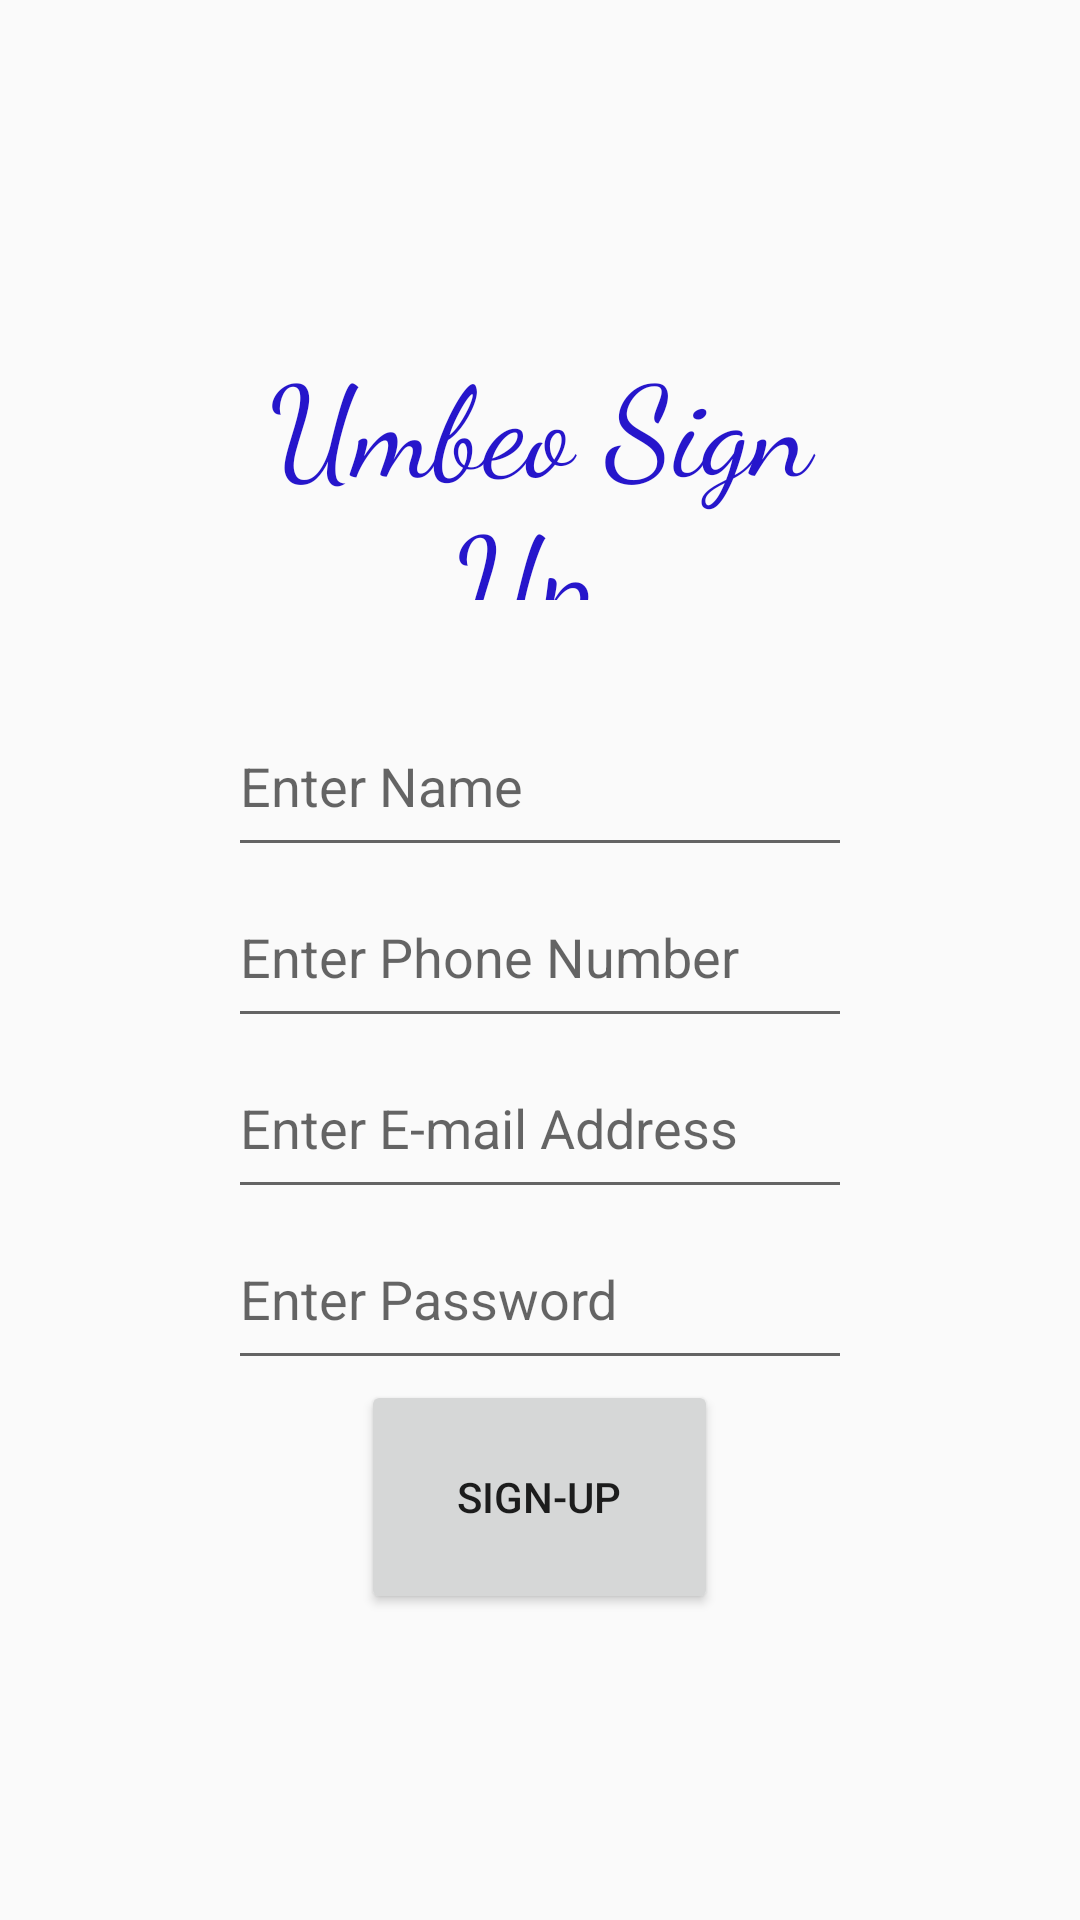

Produce the Android XML layout that renders to this screen, including the resource entries it uses.
<!-- AndroidManifest.xml: application theme AppTheme -->
<!-- res/layout/activity_signup.xml -->
<?xml version="1.0" encoding="utf-8"?>
<ScrollView xmlns:android="http://schemas.android.com/apk/res/android"
    xmlns:app="http://schemas.android.com/apk/res-auto"
    xmlns:tools="http://schemas.android.com/tools"
    android:layout_width="match_parent"
    android:layout_height="match_parent"
    tools:context=".activity.signup">

    <RelativeLayout
        android:layout_width="match_parent"
        android:layout_height="match_parent">
    <RelativeLayout
        android:layout_width="match_parent"
        android:layout_height="wrap_content"
        android:id="@+id/r1">
        <ImageView
            android:layout_width="80dp"
            android:layout_height="80dp"
            android:src="@drawable/logo"
            android:layout_centerInParent="true"/>

    </RelativeLayout>

    <RelativeLayout
        android:layout_width="match_parent"
        android:layout_height="wrap_content"
        android:layout_below="@+id/r1"
        android:id="@+id/r2">

        <TextView
            android:id="@+id/textView2"
            android:layout_width="222dp"

            android:layout_height="88dp"
            android:fontFamily="cursive"
            android:layout_marginTop="64dp"
            android:text="Umbeo Sign Up "
            android:textColor="#2616cb"
            android:textSize="42dp"
            android:textAlignment="center"
            android:gravity="center"
            android:layout_centerInParent="true"
            android:visibility="visible"
            app:layout_constraintEnd_toEndOf="parent"
            app:layout_constraintHorizontal_bias="0.338"
            app:layout_constraintStart_toStartOf="parent"
            app:layout_constraintTop_toTopOf="parent"
            tools:visibility="visible" />
    </RelativeLayout>

    <RelativeLayout
        android:layout_width="match_parent"
        android:layout_height="wrap_content"
        android:layout_below="@+id/r2"
        android:id="@+id/r3">
        <LinearLayout
            android:layout_width="wrap_content"
            android:layout_height="wrap_content"
            android:gravity="center"
            android:layout_centerInParent="true"
            android:orientation="vertical"
            app:layout_constraintVertical_bias="1.0">


            <EditText
                android:id="@+id/name"
                android:layout_width="208dp"
                android:layout_height="57dp"
                android:hint="Enter Name"
                app:layout_constraintHorizontal_bias="0.315"
                app:layout_constraintVertical_bias="0.309"/>
            <EditText
                android:id="@+id/phone"
                android:layout_width="208dp"
                android:layout_height="57dp"
                android:hint="Enter Phone Number"
                android:inputType="number"
                app:layout_constraintHorizontal_bias="0.315"
                app:layout_constraintVertical_bias="0.14"/>
            <EditText
                android:id="@+id/mail"
                android:layout_width="208dp"
                android:layout_height="57dp"
                android:hint="Enter E-mail Address"
                app:layout_constraintHorizontal_bias="0.315"
                app:layout_constraintVertical_bias="0.309"/>
            <EditText
                android:id="@+id/pass"
                android:layout_width="208dp"
                android:inputType="textPassword"
                android:layout_height="57dp"
                android:hint="Enter Password"
                app:layout_constraintHorizontal_bias="0.315"
                app:layout_constraintVertical_bias="0.309"/>

        </LinearLayout>



    </RelativeLayout>




        <Button
            android:id="@+id/button"
            android:layout_width="119dp"
            android:layout_height="78dp"
            android:layout_marginStart="64dp"
            android:layout_marginLeft="64dp"
            android:text="Sign-Up"
            android:gravity="center"
            android:layout_centerInParent="true"
            android:layout_below="@+id/r3"
            app:layout_constraintVertical_bias="0.502"
            />


    </RelativeLayout>
</ScrollView>
<!-- resources referenced by this layout -->
<resources>
  <style name="AppTheme" parent="Theme.AppCompat.Light.DarkActionBar">
          
          <item name="colorPrimaryDark">@color/colorPrimaryDark</item>
          <item name="colorAccent">@color/colorAccent</item>
      </style>
  <color name="colorPrimaryDark">#3700B3</color>
  <color name="colorAccent">#03DAC5</color>
</resources>
